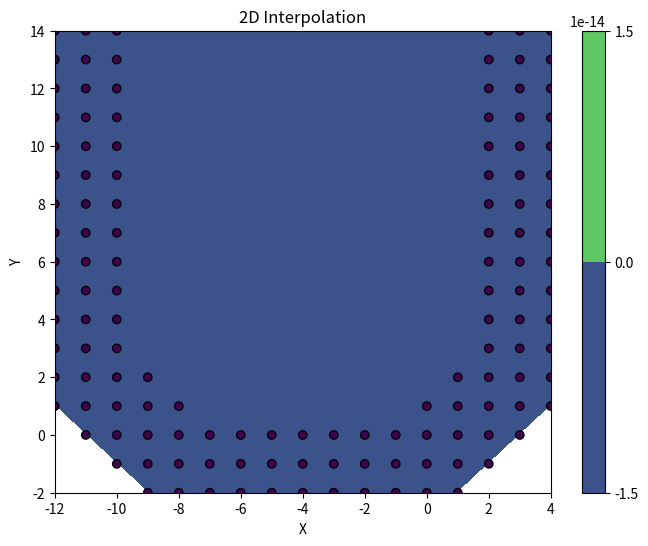

Reproduce this figure in Python.
import numpy as np
from scipy.interpolate import griddata
import matplotlib.pyplot as plt

# 给定的数组
u = np.array([[-2, -2, 0], [-1, -2, 0], [1, -2, 0], [1, -1, 0], [0, -2, 0], [0, -1, 0], [-1, -1, 0], [-3, -2, 0], [-3, -1, 0], [-2, -1, 0], [-3, 0, 0], [-4, -2, 0], [-4, -1, 0], [-4, 0, 0], [-2, 0, 0], [0, 0, 0], [-1, 0, 0], [1, 0, 0],  [2, -1, 0], [2, 0, 0], [3, 0, 0], [-5, -2, 0], [-5, -1, 0], [-5, 0, 0], [-6, -2, 0], [-6, -1, 0], [-6, 0, 0], [-7, -2, 0], [-7, -1, 0], [-7, 0, 0], [-8, -2, 0], [-8, -1, 0], [-8, 0, 0], [-9, -2, 0], [-9, -1, 0], [-9, 0, 0],  [-10, -1, 0], [-10, 0, 0],  [-11, 0, 0], [-11, 1, 0], [-11, 2, 0], [-11, 3, 0], [-11, 4, 0], [-11, 5, 0], [-11, 6, 0], [-11, 7, 0], [-11, 8, 0], [-11, 9, 0], [-11, 10, 0], [-11, 11, 0], [-11, 12, 0], [-11, 13, 0], [-11, 14, 0], [-10, 1, 0], [-10, 2, 0], [-10, 3, 0], [-10, 4, 0], [-10, 5, 0], [-10, 6, 0], [-10, 7, 0], [-10, 8, 0], [-10, 9, 0], [-10, 10, 0], [-10, 11, 0], [-10, 12, 0], [-10, 13, 0], [-10, 14, 0], [-12, 1, 0], [-12, 2, 0], [-12, 3, 0], [-12, 4, 0], [-12, 5, 0], [-12, 6, 0], [-12, 7, 0], [-12, 8, 0], [-12, 9, 0], [-12, 10, 0], [-12, 11, 0], [-12, 12, 0], [-12, 14, 0], [-12, 13, 0], [4, 1, 0], [4, 2, 0], [4, 3, 0], [4, 4, 0], [4, 5, 0], [4, 6, 0], [4, 7, 0], [4, 8, 0], [4, 9, 0], [4, 10, 0], [4, 11, 0], [4, 12, 0], [4, 13, 0], [4, 14, 0], [3, 1, 0], [3, 2, 0], [3, 3, 0], [3, 4, 0], [3, 5, 0], [3, 6, 0], [2, 1, 0], [2, 2, 0], [2, 3, 0], [2, 4, 0], [2, 5, 0], [2, 6, 0], [3, 7, 0], [2, 7, 0], [3, 8, 0], [2, 8, 0], [3, 9, 0], [2, 9, 0], [2, 10, 0], [3, 10, 0], [2, 11, 0], [3, 11, 0], [3, 12, 0], [2, 12, 0], [2, 13, 0], [3, 13, 0], [3, 14, 0], [2, 14, 0], [-8, 1, 0], [-9, 1, 0], [-9, 2, 0], [0, 1, 0], [1, 1, 0], [1, 2, 0]])

# 提取 x, y, z 坐标
x = u[:, 0]
y = u[:, 1]
z = u[:, 2]

# 定义插值网格
grid_x, grid_y = np.mgrid[min(x):max(x):100j, min(y):max(y):100j]

# 进行插值
grid_z = griddata((x, y), z, (grid_x, grid_y), method='linear')

# 绘制插值结果
plt.figure(figsize=(8, 6))
plt.contourf(grid_x, grid_y, grid_z, levels=15, cmap='viridis')
plt.colorbar()
plt.scatter(x, y, c=z, edgecolors='black')
plt.title('2D Interpolation')
plt.xlabel('X')
plt.ylabel('Y')
plt.show()